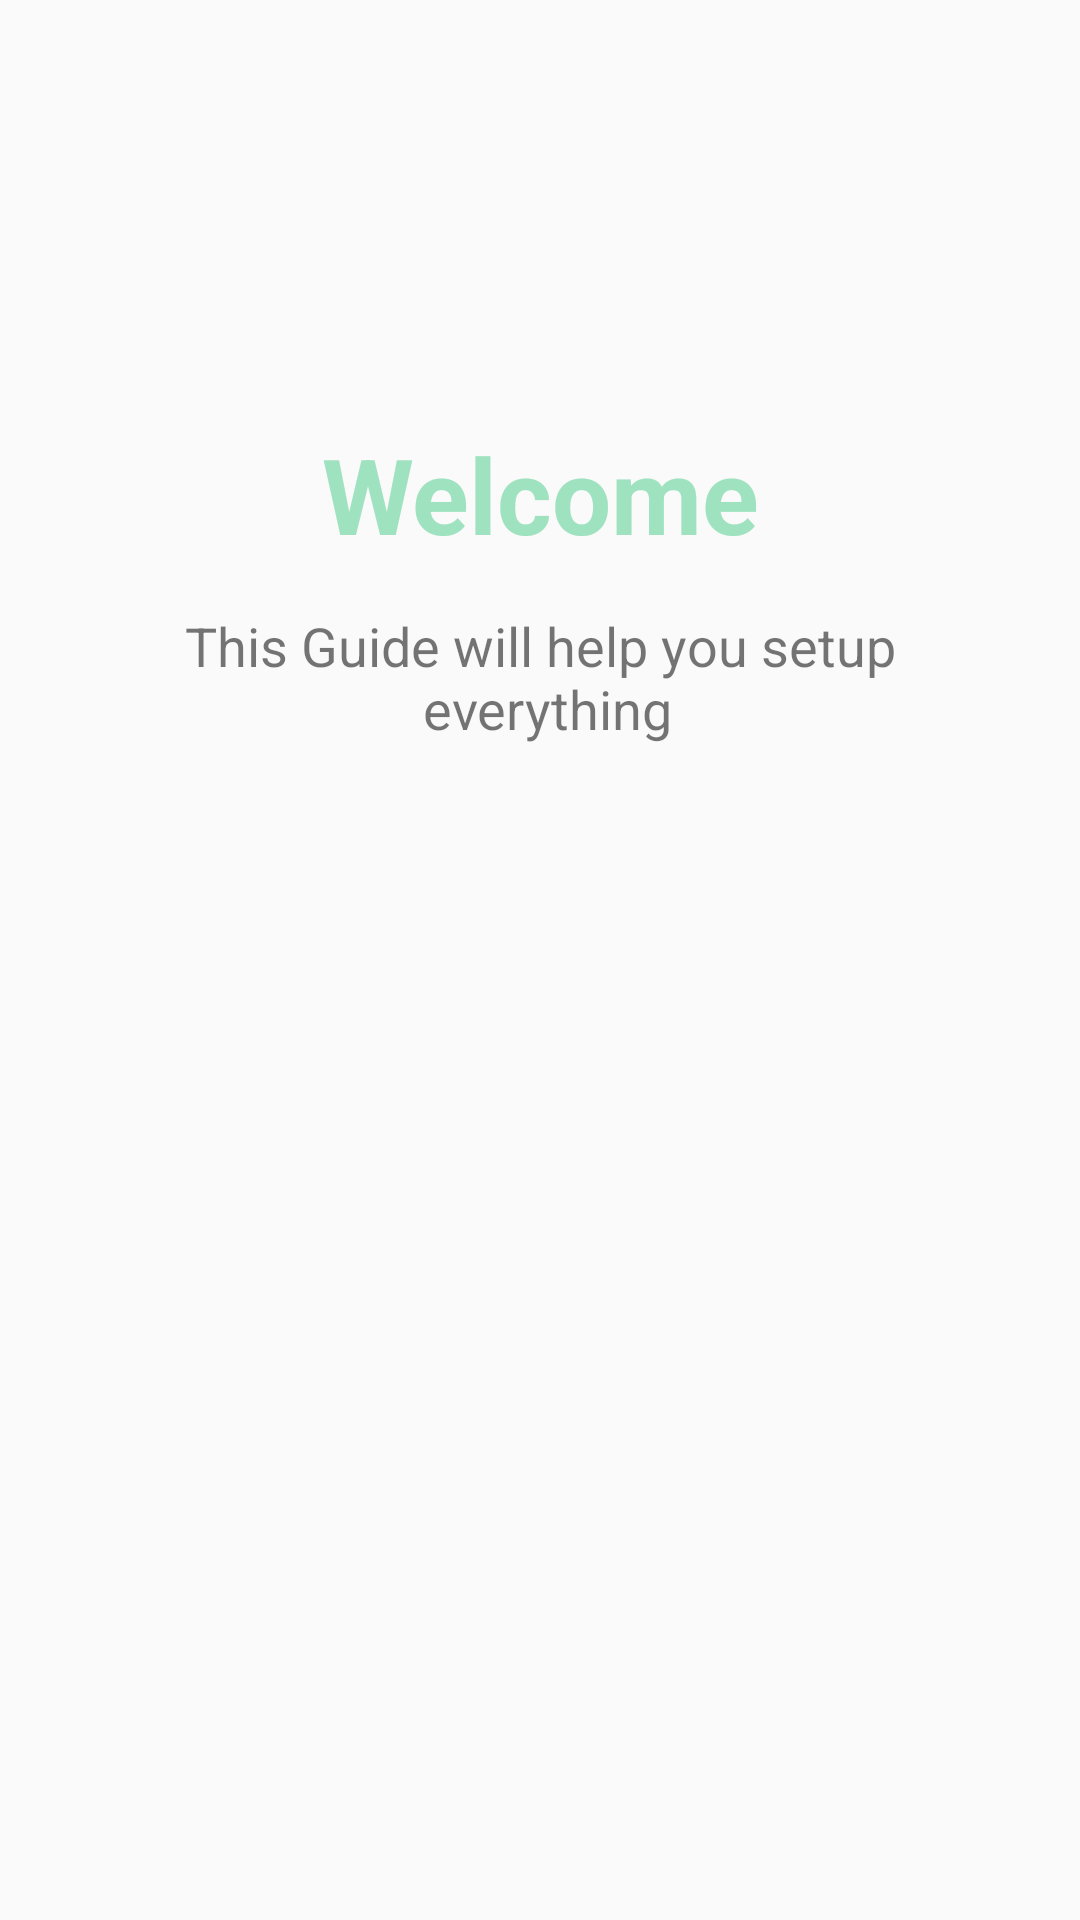

The Android layout XML behind this screen, and the referenced resources:
<!-- AndroidManifest.xml: application theme Theme.ViewpagerAndFragment -->
<!-- res/layout/fragment_welcome.xml -->
<?xml version="1.0" encoding="utf-8"?>
<FrameLayout xmlns:android="http://schemas.android.com/apk/res/android"
    xmlns:tools="http://schemas.android.com/tools"
    android:layout_width="match_parent"
    android:layout_height="match_parent"
    tools:context=".WelcomeFragment">

    <LinearLayout
        android:layout_width="match_parent"
        android:layout_height="match_parent"
        android:layout_gravity="center"
        android:gravity="center"
        android:orientation="vertical">

        <LinearLayout
            android:layout_width="match_parent"
            android:layout_height="wrap_content"
            android:orientation="vertical"
            android:paddingBottom="200dp">

            <TextView
                android:layout_width="match_parent"
                android:layout_height="wrap_content"
                android:text="Welcome"
                android:textAlignment="center"
                android:textColor="@color/primary2"
                android:textSize="35sp"
                android:textStyle="bold" />

            <TextView
                android:layout_marginTop="15dp"
                android:layout_marginRight="20dp"
                android:layout_marginLeft="20dp"
                android:layout_width="match_parent"
                android:layout_height="wrap_content"
                android:text="@string/welcome_message"
                android:textSize="18sp"
                android:textAlignment="center" />


        </LinearLayout>

        <ImageView
            android:layout_width="50dp"
            android:layout_height="50dp"
            android:src="@drawable/arrw"
            android:id="@+id/next"
            />

    </LinearLayout>

</FrameLayout>
<!-- resources referenced by this layout -->
<resources>
  <color name="primary2">#9FE2BF</color>
  <string name="welcome_message">This Guide will help you setup\n everything</string>
  <style name="Theme.ViewpagerAndFragment" parent="Theme.AppCompat.Light.NoActionBar">
          
          <item name="colorPrimary">@color/primary1</item>
          <item name="colorPrimaryVariant">@color/primary2</item>
          <item name="colorOnPrimary">@color/white</item>
          
          <item name="colorSecondary">@color/teal_200</item>
          <item name="colorSecondaryVariant">@color/teal_700</item>
          <item name="colorOnSecondary">@color/black</item>
          
          <item name="android:statusBarColor" tools:targetApi="l">@color/primary1</item>
          
      </style>
  <color name="primary1">#F6009688</color>
  <color name="white">#FFFFFFFF</color>
  <color name="teal_200">#FF03DAC5</color>
  <color name="teal_700">#FF018786</color>
  <color name="black">#FF000000</color>
</resources>
